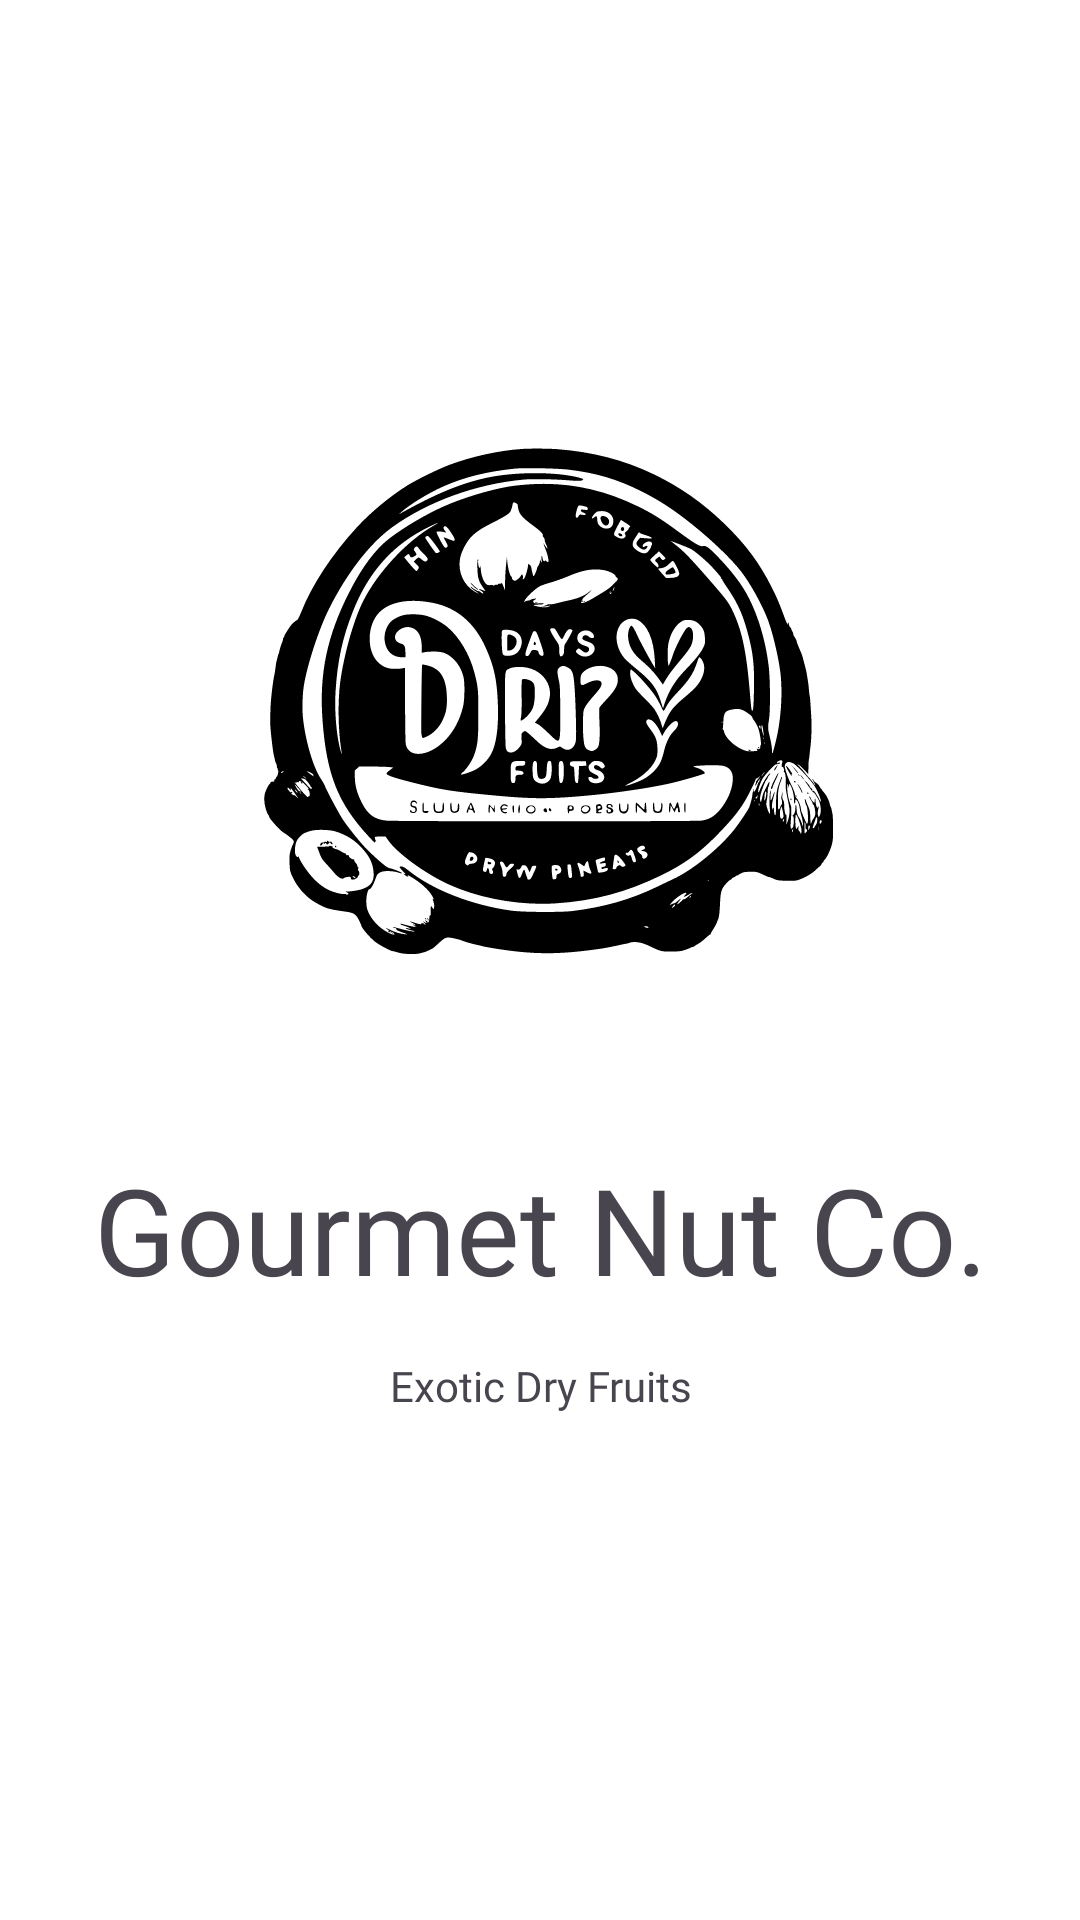

Reconstruct the res/layout file that produces this screen, plus the resources it refers to.
<!-- AndroidManifest.xml: application theme Theme.DryFruits1 -->
<!-- res/layout/activity_splash_screen.xml -->
<?xml version="1.0" encoding="utf-8"?>
<androidx.constraintlayout.widget.ConstraintLayout xmlns:android="http://schemas.android.com/apk/res/android"
    xmlns:app="http://schemas.android.com/apk/res-auto"
    xmlns:tools="http://schemas.android.com/tools"
    android:background="@color/white"
    android:layout_width="match_parent"
    android:layout_height="match_parent"
    tools:context=".Splash_Screen">

    <ImageView
        android:id="@+id/imageView3"
        android:layout_width="237dp"
        android:layout_height="267dp"
        android:layout_marginTop="100dp"
        android:src="@drawable/logo"
        app:layout_constraintEnd_toEndOf="parent"
        app:layout_constraintStart_toStartOf="parent"
        app:layout_constraintTop_toTopOf="parent" />

    <TextView
        android:id="@+id/textView6"
        android:layout_width="wrap_content"
        android:layout_height="wrap_content"
        android:layout_marginTop="16dp"
        android:fontFamily="@font/yeonsung_regular"
        android:text="Gourmet Nut Co."
        android:textSize="40sp"
        app:layout_constraintEnd_toEndOf="@+id/imageView3"
        app:layout_constraintStart_toStartOf="@+id/imageView3"
        app:layout_constraintTop_toBottomOf="@+id/imageView3" />

    <TextView
        android:id="@+id/textView7"
        android:layout_width="wrap_content"
        android:layout_height="wrap_content"
        android:layout_marginTop="16dp"
        android:fontFamily="@font/lato_bold"
        android:text="Exotic Dry Fruits"
        app:layout_constraintEnd_toEndOf="@+id/textView6"
        app:layout_constraintStart_toStartOf="@+id/textView6"
        app:layout_constraintTop_toBottomOf="@+id/textView6" />
</androidx.constraintlayout.widget.ConstraintLayout>
<!-- resources referenced by this layout -->
<resources>
  <!-- drawable logo: vector/xml drawable (drawable, 47582 chars, omitted) -->
  <style name="Theme.DryFruits1" parent="Base.Theme.DryFruits1" />
  <style name="Base.Theme.DryFruits1" parent="Theme.Material3.DayNight.NoActionBar">
          
          
      </style>
  <!-- not gathered from this repository: default colours our renderer supplied (Android Studio template values) -->
  <color name="white">#FFFFFFFF</color>
</resources>
